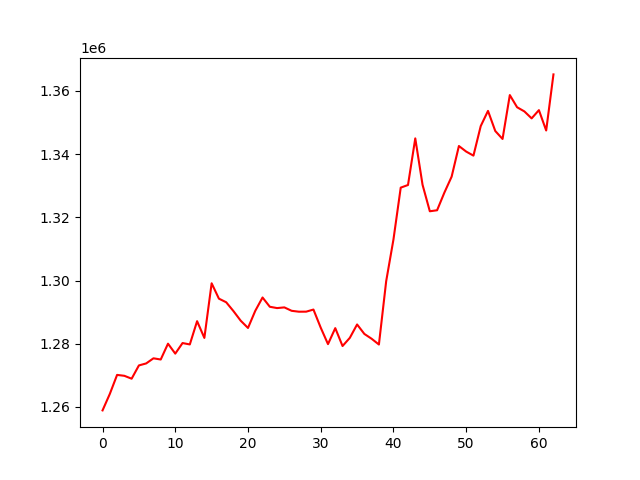

Data behind this chart, as committed beside it:
, 0
0, 1258923
1, 1264136
2, 1270149
3, 1269862
4, 1268952
5, 1273149
6, 1273779
7, 1275398
8, 1275019
9, 1280022
10, 1276879
11, 1280223
12, 1279784
13, 1287141
14, 1281846
15, 1299124
16, 1294267
17, 1293127
18, 1290327
19, 1287284
20, 1284997
21, 1290418
22, 1294632
23, 1291700
24, 1291282
25, 1291501
26, 1290422
27, 1290137
28, 1290152
29, 1290817
30, 1285083
31, 1279884
32, 1284941
33, 1279281
34, 1281866
35, 1286098
36, 1283106
37, 1281578
38, 1279759
39, 1299792
40, 1312975
41, 1329375
42, 1330210
43, 1344951
44, 1330286
45, 1321904
46, 1322221
47, 1327791
48, 1332850
49, 1342541
50, 1340782
51, 1339498
52, 1348845
53, 1353649
54, 1347285
55, 1344771
56, 1358650
57, 1354805
58, 1353487
59, 1351284
... 3 more rows
